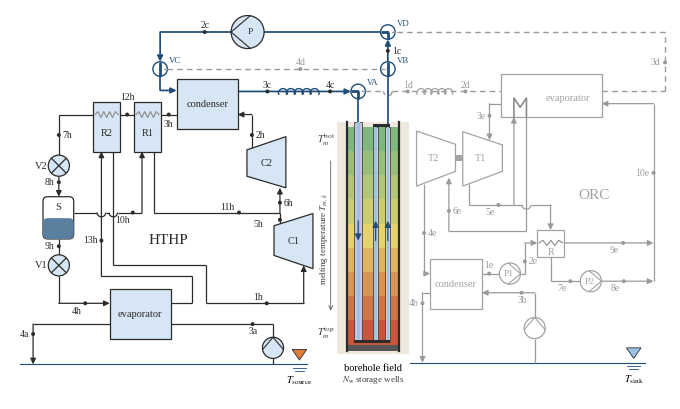
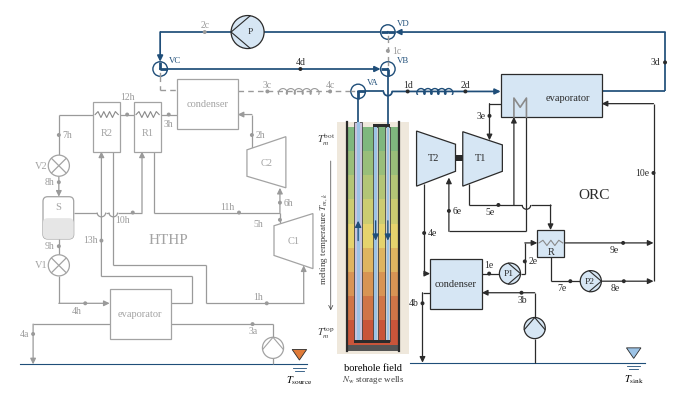

These figures' Python source, in order:
"""Fig. 1 of the BOREAS paper: components and state points of the P2H2P system,
(a) charging and (b) discharging, drawn in the style of Fig. 4
(BOREAS_thums_well.pdf, well_geometry.py): serif type, the same palette, thin
steel lines, and the borehole drawn as the converted THUMS well -- fin tubes,
an insulated downcomer and a PCM cascade graded from cool (top) to warm
(bottom).

Topology follows the IHTC-18 block diagrams, with the borehole changed from a
hairpin to the downcomer design: on charge the water goes down the downcomer
and up the fin tubes; on discharge it goes down the fin tubes and up the
downcomer. Four diverter valves (VA-VD) route one pump P to either plant.
Active components are filled; idle ones are white with gray outline; idle water
branches are dashed.

Round 25 (2026-11-03, JRB sketch): a loss coil between 3c and 4c (charge) and
between 1d and 2d (discharge) stands for the thermal and pumping losses of the
lines between plant and field; they are not computed yet. The discharge points
are renumbered so that 4c/4d are the well inlets and 1c/1d the well outlets:
the former 1d (pump to VB) is now 4d, and 1d is the well outlet before the coil.
"""
import numpy as np, matplotlib
matplotlib.use('Agg')
import matplotlib.pyplot as plt
from matplotlib.patches import Rectangle, Circle, Polygon, FancyBboxPatch, Arc
from matplotlib.colors import to_rgb

plt.rcParams.update({'font.family': 'serif', 'font.serif': ['Liberation Serif'],
                     'mathtext.fontset': 'stix', 'font.size': 7.5,
                     'pdf.fonttype': 42, 'ps.fonttype': 42})

# palette shared with well_geometry.py (Fig. 4)
C = dict(rock='#efe8dc', steel='#2b2b2b', water='#9cc3e6', ins='#c9c3dd',
         fin='#cfcfcf', loop='#1f4e79', on='#d6e6f4', on_dark='#5b7f9e',
         off_edge='#a3a3a3', off_line='#9a9a9a', src='#e07b39', sink='#9cc3e6')
PCM_STOPS = ['#7fb77e', '#e6d36d', '#c9553a']        # cool (top) -> warm (bottom)


def pcm_colors(n=9):
    """Layer colors, index 0 = top (coolest) ... n-1 = bottom (warmest)."""
    st = np.array([to_rgb(c) for c in PCM_STOPS])
    t = np.linspace(0, 1, n)
    out = []
    for x in t:
        s = x * (len(st) - 1); i = min(int(s), len(st) - 2); f = s - i
        out.append(tuple(st[i] * (1 - f) + st[i + 1] * f))
    return out


LW_PIPE, LW_LOOP, LW_EQ = 0.9, 1.25, 0.9
R_DOT = 6


class Diagram:
    def __init__(self, mode):
        self.mode = mode                                  # 'ch' or 'dc'
        self.fig = plt.figure(figsize=(6.6, 3.9))
        self.ax = self.fig.add_axes([0, 0, 1, 1])
        self.ax.set_xlim(0, 2000); self.ax.set_ylim(1180, 0)
        self.ax.set_aspect('equal'); self.ax.axis('off')
        self.hops = []                                    # (x, y) crossings on horizontals

    # ------------------------------------------------------------ helpers --
    def active(self, plant):
        return (plant == 'hp' and self.mode == 'ch') or (plant == 'orc' and self.mode == 'dc')

    def pipe(self, pts, plant=None, water=False, arrow=True, dashed=False, z=3):
        on = (plant is None) or self.active(plant)
        if dashed:
            col, lw, ls = C['off_line'], 1.0, (0, (4, 3))
        elif water:
            col, lw, ls = (C['loop'] if on else C['off_line']), LW_LOOP, '-'
        else:
            col, lw, ls = (C['steel'] if on else C['off_line']), LW_PIPE, '-'
        pts = np.asarray(pts, float)
        segs = []
        for (x0, y0), (x1, y1) in zip(pts[:-1], pts[1:]):
            if y0 == y1:                                    # horizontal: insert hops
                xs = sorted([h[0] for h in self.hops if h[1] == y0 and min(x0, x1) < h[0] < max(x0, x1)])
                if x1 < x0:
                    xs = xs[::-1]
                a = x0
                for xh in xs:
                    sgn = 1 if x1 > x0 else -1
                    segs.append(((a, y0), (xh - sgn * 13, y0)))
                    self.ax.add_patch(Arc((xh, y0), 26, 26, theta1=0, theta2=180, angle=0,
                                          color=col, lw=lw, ls=ls, zorder=z))
                    a = xh + sgn * 13
                segs.append(((a, y0), (x1, y1)))
            else:
                segs.append(((x0, y0), (x1, y1)))
        for k, ((a0, b0), (a1, b1)) in enumerate(segs):
            last = k == len(segs) - 1
            if last and arrow and not dashed:
                self.ax.annotate('', (a1, b1), (a0, b0), zorder=z,
                                 arrowprops=dict(arrowstyle='-|>,head_length=0.45,head_width=0.22',
                                                 lw=lw, color=col, shrinkA=0, shrinkB=0))
            else:
                self.ax.plot([a0, a1], [b0, b1], color=col, lw=lw, ls=ls,
                             solid_capstyle='butt', zorder=z)

    def dot(self, x, y, s, dx=10, dy=-14, plant=None, ha='left'):
        on = (plant is None) or self.active(plant)
        col = C['steel'] if on else C['off_line']
        self.ax.add_patch(Circle((x, y), R_DOT, fc=col, ec='none', zorder=8))
        self.ax.text(x + dx, y + dy, s, ha=ha, va='center', fontsize=7,
                     color=col, zorder=9)

    def box(self, x0, y0, x1, y1, label, plant, fs=7.5, ty=None):
        on = self.active(plant)
        self.ax.add_patch(Rectangle((x0, y0), x1 - x0, y1 - y0,
                                    fc=C['on'] if on else 'white',
                                    ec=C['steel'] if on else C['off_edge'], lw=LW_EQ, zorder=4))
        self.ax.text((x0 + x1) / 2, (y0 + y1) / 2 if ty is None else ty, label, ha='center',
                     va='center', fontsize=fs, color=C['steel'] if on else C['off_edge'], zorder=5)

    def poly(self, pts, label, plant, lx=None, ly=None):
        on = self.active(plant)
        self.ax.add_patch(Polygon(pts, closed=True, fc=C['on'] if on else 'white',
                                  ec=C['steel'] if on else C['off_edge'], lw=LW_EQ, zorder=4))
        p = np.asarray(pts)
        self.ax.text(p[:, 0].mean() if lx is None else lx, p[:, 1].mean() if ly is None else ly,
                     label, ha='center', va='center', fontsize=7.5,
                     color=C['steel'] if on else C['off_edge'], zorder=5)

    def zigzag(self, x0, x1, y, plant, amp=9, n=4):
        xs = np.linspace(x0, x1, 2 * n + 1)
        ys = y + np.array([0] + [(-amp if k % 2 else amp) for k in range(1, 2 * n)] + [0])
        self.ax.plot(xs, ys, color='#8a8a8a', lw=0.8, zorder=6)

    def coil(self, x0, x1, y, act, n=5, r=11):
        """Loss element on a water line (heat and pumping losses between the
        plant and the field): a row of loops drawn over the pipe. Placeholder
        only -- the losses are not computed (round 25)."""
        th = np.linspace(0, 2 * np.pi * n, 400)
        v = (x1 - x0) / (2 * np.pi * n)                  # advance per radian
        xs = x0 + v * th - 0.6 * r * np.sin(th)          # prolate cycloid: loops
        ys = y - 0.8 * r * (1 - np.cos(th)) + 0.8 * r    # centred on the pipe
        col = C['loop'] if act else C['off_line']
        self.ax.plot(xs, ys, color=col, lw=1.0 if act else 0.8, zorder=9,
                     solid_capstyle='round')

    def pump(self, x, y, r, direction, label=None, plant=None, fill=True):
        on = (plant is None) or self.active(plant)
        ec = C['steel'] if on else C['off_edge']
        self.ax.add_patch(Circle((x, y), r, fc=(C['on'] if (on and fill) else 'white'),
                                 ec=ec, lw=LW_EQ, zorder=6))
        d = dict(left=(-1, 0), right=(1, 0), up=(0, -1), down=(0, 1))[direction]
        tip = (x + d[0] * r, y + d[1] * r)
        nrm = (-d[1], d[0])
        b1 = (x - d[0] * 0.15 * r + nrm[0] * r * 0.98, y - d[1] * 0.15 * r + nrm[1] * r * 0.98)
        b2 = (x - d[0] * 0.15 * r - nrm[0] * r * 0.98, y - d[1] * 0.15 * r - nrm[1] * r * 0.98)
        self.ax.plot([b1[0], tip[0], b2[0]], [b1[1], tip[1], b2[1]], color=ec, lw=0.8, zorder=7)
        if label:
            self.ax.text(x - 0.15 * r * d[0], y, label, ha='center', va='center', fontsize=6.8,
                         color=ec, zorder=8)

    def valve_x(self, x, y, r, label, plant, lx=-34):
        on = self.active(plant)
        ec = C['steel'] if on else C['off_edge']
        self.ax.add_patch(Circle((x, y), r, fc=C['on'] if on else 'white', ec=ec, lw=LW_EQ, zorder=6))
        k = r * 0.68
        self.ax.plot([x - k, x + k], [y - k, y + k], color=ec, lw=0.9, zorder=7)
        self.ax.plot([x - k, x + k], [y + k, y - k], color=ec, lw=0.9, zorder=7)
        self.ax.text(x + lx, y, label, ha='right', va='center', fontsize=7.5, color=ec)

    def diverter(self, x, y, ports_ch, ports_dc, r=22):
        """Three-way valve: draws the open path for the current mode."""
        self.ax.add_patch(Circle((x, y), r, fc='white', ec=C['loop'], lw=1.0, zorder=7))
        vec = dict(left=(-1, 0), right=(1, 0), up=(0, -1), down=(0, 1))
        for p in set(ports_ch) | set(ports_dc):
            dx, dy = vec[p]
            if p in (ports_ch if self.mode == 'ch' else ports_dc):
                self.ax.plot([x, x + dx * r], [y, y + dy * r], color=C['loop'], lw=2.0,
                             solid_capstyle='butt', zorder=8)
            else:
                self.ax.plot([x + dx * 0.55 * r, x + dx * r], [y + dy * 0.55 * r, y + dy * r],
                             color=C['off_line'], lw=1.0, zorder=8)
        self.ax.add_patch(Circle((x, y), 3.5, fc=C['loop'], ec='none', zorder=9))

    # ------------------------------------------------------------ borehole --
    def well(self, cx=1100, top=355, bot=1035):
        ax, cols = self.ax, pcm_colors(9)
        ax.add_patch(Rectangle((cx - 108, top - 15), 216, bot - top + 25, fc=C['rock'], ec='none', zorder=1))
        x0, x1 = cx - 80, cx + 80                          # casing bore
        h = (bot - 20 - top) / 9
        for k in range(9):
            ax.add_patch(Rectangle((x0, top + k * h), x1 - x0, h, fc=cols[k], ec='none', zorder=2))
        for xx in (x0, x1):
            ax.plot([xx, xx], [top - 15, bot], color=C['steel'], lw=1.6, zorder=6)
        ax.add_patch(Rectangle((x0, bot - 20), x1 - x0, 20, fc='#555555', ec='none', zorder=3))  # plug
        # downcomer at x = 1055: insulation + water core
        ax.add_patch(Rectangle((1043, top - 15), 24, bot - 32 - top + 15, fc=C['ins'], ec=C['steel'], lw=0.5, zorder=4))
        ax.add_patch(Rectangle((1050, top - 15), 10, bot - 32 - top + 15, fc=C['water'], ec='none', zorder=5))
        # fin tubes (two of n_ft drawn) joined at the top to the port at x = 1145
        for xt in (1108, 1145):
            ax.add_patch(Rectangle((xt - 8, top), 16, bot - 32 - top, fc=C['fin'], ec=C['steel'], lw=0.5, zorder=4))
            ax.add_patch(Rectangle((xt - 3.5, top), 7, bot - 32 - top, fc=C['water'], ec='none', zorder=5))
        ax.add_patch(Rectangle((1100, top - 8), 53, 9, fc=C['steel'], ec='none', zorder=6))       # top manifold
        ax.add_patch(Rectangle((1043, bot - 34), 110, 9, fc=C['steel'], ec='none', zorder=6))     # bottom manifold
        # flow arrows inside the well
        down_dc = self.mode == 'ch'
        for xa, down in ((1055, down_dc), (1108, not down_dc), (1145, not down_dc)):
            ya0, ya1 = (640, 700) if down else (700, 640)
            ax.annotate('', (xa, ya1), (xa, ya0), zorder=7,
                        arrowprops=dict(arrowstyle='-|>,head_length=0.5,head_width=0.25',
                                        lw=0.9, color=C['loop'], shrinkA=0, shrinkB=0))
        # cascade temperatures
        xl = cx - 116
        ax.text(xl, top + 0.5 * h, '$T_m^\\mathrm{bot}$', fontsize=7.5, va='center', ha='right', color='#3d3d3d')
        ax.text(xl, bot - 20 - 0.5 * h, '$T_m^\\mathrm{top}$', fontsize=7.5, va='center', ha='right', color='#3d3d3d')
        ax.annotate('', (xl - 12, bot - 20 - 1.3 * h), (xl - 12, top + 1.3 * h),
                    arrowprops=dict(arrowstyle='->', lw=0.5, color='#3d3d3d'))
        ax.text(xl - 32, (top + bot) / 2, 'melting temperature $T_{m,k}$', fontsize=6.5, va='center', ha='center', rotation=90, color='#3d3d3d')
        ax.text(cx, bot + 50, 'borehole field', ha='center', va='center', fontsize=7.5)
        ax.text(cx, bot + 85, '$N_\\mathrm{w}$ storage wells', ha='center', va='center',
                fontsize=6.5, color='#3d3d3d')

    # ---------------------------------------------------------------- HTHP --
    def hthp(self):
        hp = 'hp'
        # crossings (hops drawn on horizontals)
        self.hops += [(277, 615), (313, 615)]
        self.box(505, 210, 690, 362, 'condenser', hp)
        self.box(253, 280, 333, 430, 'R2', hp, ty=375)
        self.box(377, 280, 457, 430, 'R1', hp, ty=375)
        self.zigzag(258, 328, 318, hp); self.zigzag(382, 452, 318, hp)
        self.box(302, 848, 487, 998, 'evaporator', hp)
        self.poly([(718, 425), (836, 385), (836, 540), (718, 505)], 'C2', hp)
        self.poly([(800, 655), (918, 618), (918, 785), (800, 745)], 'C1', hp)
        # separator
        on = self.active(hp)
        ec = C['steel'] if on else C['off_edge']
        self.ax.add_patch(FancyBboxPatch((100, 567), 93, 128, boxstyle='round,pad=0,rounding_size=14',
                                         fc='white', ec=ec, lw=LW_EQ, zorder=4))
        self.ax.add_patch(FancyBboxPatch((100, 632), 93, 63, boxstyle='round,pad=0,rounding_size=14',
                                         fc=C['on_dark'] if on else '#e6e6e6', ec='none', zorder=5))
        self.ax.text(146.5, 600, 'S', ha='center', va='center', fontsize=7.5, color=ec, zorder=6)
        self.valve_x(148, 473, 32, 'V2', hp)
        self.valve_x(148, 775, 32, 'V1', hp)
        # refrigerant circuit
        P = lambda pts, **k: self.pipe(pts, plant=hp, **k)
        P([(733, 425), (733, 318), (690, 318)])                       # 2h into condenser
        P([(505, 318), (457, 318)], arrow=False); P([(377, 318), (333, 318)], arrow=False)
        P([(253, 318), (148, 318), (148, 441)], arrow=False)          # 7h
        P([(148, 505), (148, 567)])                                    # 8h
        P([(193, 615), (400, 615), (400, 430)])                        # 10h to R1
        P([(435, 430), (435, 615), (818, 615)], arrow=False)           # 11h
        P([(818, 649), (818, 615)], arrow=False)                       # 5h
        P([(818, 615), (818, 540)])                                    # 6h
        P([(148, 695), (148, 743)], arrow=False)                       # 9h
        P([(148, 807), (148, 890), (302, 890)])                        # 4h
        P([(487, 890), (551, 890), (551, 808), (277, 808), (277, 430)])  # 13h to R2
        P([(313, 430), (313, 775), (593, 775), (593, 890), (890, 890), (890, 775)])  # 1h to C1
        for args in [(733, 380, '2h', 10, 0), (481, 318, '3h', 0, 28), (355, 318, '12h', 0, -52),
                     (148, 380, '7h', 12, 0), (148, 523, '8h', -14, 0), (372, 615, '10h', -10, 24),
                     (694, 615, '11h', -14, -18), (818, 637, '5h', -50, 14), (818, 585, '6h', 12, 0),
                     (148, 717, '9h', -14, 0), (228, 890, '4h', -12, 24), (277, 700, '13h', -12, 0),
                     (778, 890, '1h', -12, -20)]:
            x, y, s, dx, dy = args
            self.dot(x, y, s, dx=dx, dy=dy, plant=hp, ha='center' if dx == 0 else ('left' if dx > 0 else 'right'))
        # source stream
        self.pump(797, 1025, 32, 'up', plant=hp)
        self.pipe([(797, 993), (797, 953), (487, 953)], plant=hp, arrow=False)
        self.pipe([(302, 953), (70, 953), (70, 1075)], plant=hp)
        self.pipe([(797, 1075), (797, 1057)], plant=hp, arrow=False)
        self.dot(735, 953, '3a', dx=-12, dy=22, plant=hp, ha='left')
        self.dot(70, 983, '4a', dx=-12, dy=0, plant=hp, ha='right')
        self.ax.plot([30, 900], [1075, 1075], color=C['loop'], lw=0.8)
        self.ax.add_patch(Polygon([(855, 1030), (899, 1030), (877, 1062)], fc=C['src'], ec=C['steel'], lw=0.6))
        for i, w in enumerate((40, 28)):
            self.ax.plot([877 - w / 2, 877 + w / 2], [1075 + 10 * (i + 1)] * 2, color=C['loop'], lw=0.6)
        self.ax.text(877, 1125, '$T_\\mathrm{source}$', ha='center', va='center', fontsize=7.5)
        self.ax.text(480, 700, 'HTHP', ha='center', va='center', fontsize=11,
                     color=C['steel'] if on else C['off_edge'])

    # ----------------------------------------------------------------- ORC --
    def orc(self):
        o = 'orc'
        on = self.active(o)
        self.hops += [(1565, 592)]
        self.box(1487, 195, 1793, 325, '', o)
        self.ax.text(1690, 268, 'evaporator', ha='center', va='center', fontsize=7.5, color=C['steel'] if on else C['off_edge'], zorder=5)
        rc = C['steel'] if on else C['off_edge']
        self.ax.plot([1527, 1527, 1546, 1565, 1565], [325, 268, 296, 268, 325], color='#8a8a8a', lw=1.2, zorder=5)
        self.poly([(1372, 370), (1492, 410), (1492, 490), (1372, 535)], 'T1', o, lx=1425)
        self.poly([(1232, 368), (1350, 408), (1350, 490), (1232, 535)], 'T2', o, lx=1285)
        self.ax.add_patch(Rectangle((1350, 442), 22, 16, fc=rc, ec='none', zorder=4))
        self.box(1273, 756, 1430, 907, 'condenser', o)
        self.box(1598, 668, 1680, 750, 'R', o, ty=735)
        self.zigzag(1603, 1675, 707, o, amp=8, n=3)
        P = lambda pts, **k: self.pipe(pts, plant=o, **k)
        P([(1487, 285), (1453, 285), (1453, 396)])                      # 3e to T1
        P([(1390, 529), (1390, 592), (1638, 592), (1638, 668)])         # 5e to R
        P([(1527, 592), (1527, 325)])                                   # 5e to reheat
        P([(1565, 325), (1565, 672), (1330, 672), (1330, 509)])         # 6e to T2
        P([(1255, 527), (1255, 800), (1273, 800)])                      # 4e
        P([(1430, 800), (1483, 800)], arrow=False)
        P([(1547, 800), (1560, 800), (1560, 707), (1598, 707)])         # 2e to R
        P([(1680, 707), (1950, 707)])                                   # 9e
        P([(1638, 750), (1638, 823), (1728, 823)], arrow=False)          # 7e
        P([(1792, 823), (1950, 823)])                                   # 8e
        P([(1950, 823), (1950, 285), (1793, 285)])                      # 10e
        self.pump(1515, 800, 32, 'right', 'P1', plant=o)
        self.pump(1760, 823, 32, 'right', 'P2', plant=o)
        for args in [(1453, 322, '3e', -12, 0), (1480, 592, '5e', -10, 22), (1330, 610, '6e', 12, 0),
                     (1255, 677, '4e', 12, 0), (1452, 800, '1e', 0, -26), (1560, 763, '2e', 12, 0),
                     (1858, 707, '9e', -12, 22), (1698, 823, '7e', -12, 22), (1860, 823, '8e', -12, 22),
                     (1950, 495, '10e', -12, 0)]:
            x, y, s, dx, dy = args
            self.dot(x, y, s, dx=dx, dy=dy, plant=o, ha='center' if dx == 0 else ('left' if dx > 0 else 'right'))
        # sink stream
        self.pump(1590, 965, 32, 'up', plant=o)
        P([(1590, 933), (1590, 858), (1430, 858)])
        P([(1273, 858), (1250, 858), (1250, 1070)])
        P([(1590, 1070), (1590, 997)], arrow=False)
        self.dot(1550, 858, '3b', dx=-12, dy=22, plant=o)
        self.dot(1250, 890, '4b', dx=-12, dy=0, plant=o, ha='right')
        self.ax.plot([1212, 1925], [1070, 1070], color=C['loop'], lw=0.8)
        self.ax.add_patch(Polygon([(1868, 1025), (1912, 1025), (1890, 1057)], fc=C['sink'], ec=C['steel'], lw=0.6))
        for i, w in enumerate((40, 28)):
            self.ax.plot([1890 - w / 2, 1890 + w / 2], [1070 + 10 * (i + 1)] * 2, color=C['loop'], lw=0.6)
        self.ax.text(1890, 1120, '$T_\\mathrm{sink}$', ha='center', va='center', fontsize=7.5)
        self.ax.text(1770, 563, 'ORC', ha='center', va='center', fontsize=11, color=rc)

    # -------------------------------------------------------- water loop --
    def loop(self):
        ch = self.mode == 'ch'
        VA, VB, VC, VD = (1055, 248), (1145, 180), (455, 180), (1145, 68)
        self.hops += [(1145, 248)]
        W = lambda pts, act, **k: self.pipe(pts, water=True, dashed=not act, **k)
        # shared: pump line, VD -> P -> VC
        W([(VD[0] - 22, 68), (770, 68)], True, arrow=False)
        W([(670, 68), (455, 68), (455, VC[1] - 22)], True)
        self.pump(720, 68, 50, 'left', 'P', fill=True)
        # charging branches
        W([(455, VC[1] + 22), (455, 245), (505, 245)], ch)                       # 2c into condenser
        W([(690, 248), (VA[0] - 22, 248)], ch)                                   # 3c to VA
        W([(VB[0], VB[1] - 22), (VD[0], VD[1] + 22)], ch)                        # fin tubes -> VD (1c)
        # discharging branches
        W([(VC[0] + 22, VC[1]), (VB[0] - 22, VB[1])], not ch)                    # 4d to VB
        W([(VA[0] + 22, 248), (1487, 248)], not ch)                              # 2d to evaporator
        W([(1793, 248), (1985, 248), (1985, 68), (VD[0] + 22, 68)], not ch)      # 3d back to VD
        # wellhead risers (always used)
        W([(VA[0], VA[1] + 22), (VA[0], 340)], True, arrow=False)
        W([(VB[0], VB[1] + 22), (VB[0], 347)], True, arrow=False)
        self.diverter(*VA, ['left', 'down'], ['right', 'down'])
        self.diverter(*VB, ['down', 'up'], ['left', 'down'])
        self.diverter(*VC, ['up', 'down'], ['up', 'right'])
        self.diverter(*VD, ['down', 'left'], ['right', 'left'])
        lab = lambda x, y, s, act, ha='left': self.dot(x, y, s, dx=10 if ha == 'left' else -10, dy=-16,
                                                         plant=None if act else 'none', ha=ha)
        self.dot(590, 68, '2c', dx=0, dy=-20, ha='center', plant=None if ch else 'x')
        self.dot(780, 248, '3c', dx=0, dy=-20, ha='center', plant=None if ch else 'x')
        self.coil(815, 935, 248, ch)                                             # losses 3c -> 4c
        self.dot(970, 248, '4c', dx=0, dy=-20, ha='center', plant=None if ch else 'x')
        self.dot(1145, 125, '1c', dx=12, dy=0, plant=None if ch else 'x')
        self.dot(880, 180, '4d', dx=0, dy=-20, ha='center', plant=None if not ch else 'x')
        self.dot(1205, 248, '1d', dx=0, dy=-20, ha='center', plant=None if not ch else 'x')
        self.coil(1235, 1340, 248, not ch)                                       # losses 1d -> 2d
        self.dot(1380, 248, '2d', dx=0, dy=-20, ha='center', plant=None if not ch else 'x')
        self.dot(1985, 160, '3d', dx=-14, dy=0, plant=None if not ch else 'x', ha='right')
        for (x, y), s in zip((VA, VB, VC, VD), ('VA', 'VB', 'VC', 'VD')):
            self.ax.text(x + 26, y - 26, s, fontsize=6.3, color=C['loop'], ha='left', va='center')

    def draw(self, path):
        self.loop(); self.hthp(); self.orc(); self.well()
        self.fig.savefig(path)
        self.fig.savefig(path.replace('.pdf', '.png'), dpi=200)


if __name__ == '__main__':
    import sys
    out = sys.argv[1] if len(sys.argv) > 1 else '.'
    Diagram('ch').draw(f'{out}/BOREAS_layout_ch.pdf')
    Diagram('dc').draw(f'{out}/BOREAS_layout_dc.pdf')
    print('ok')
